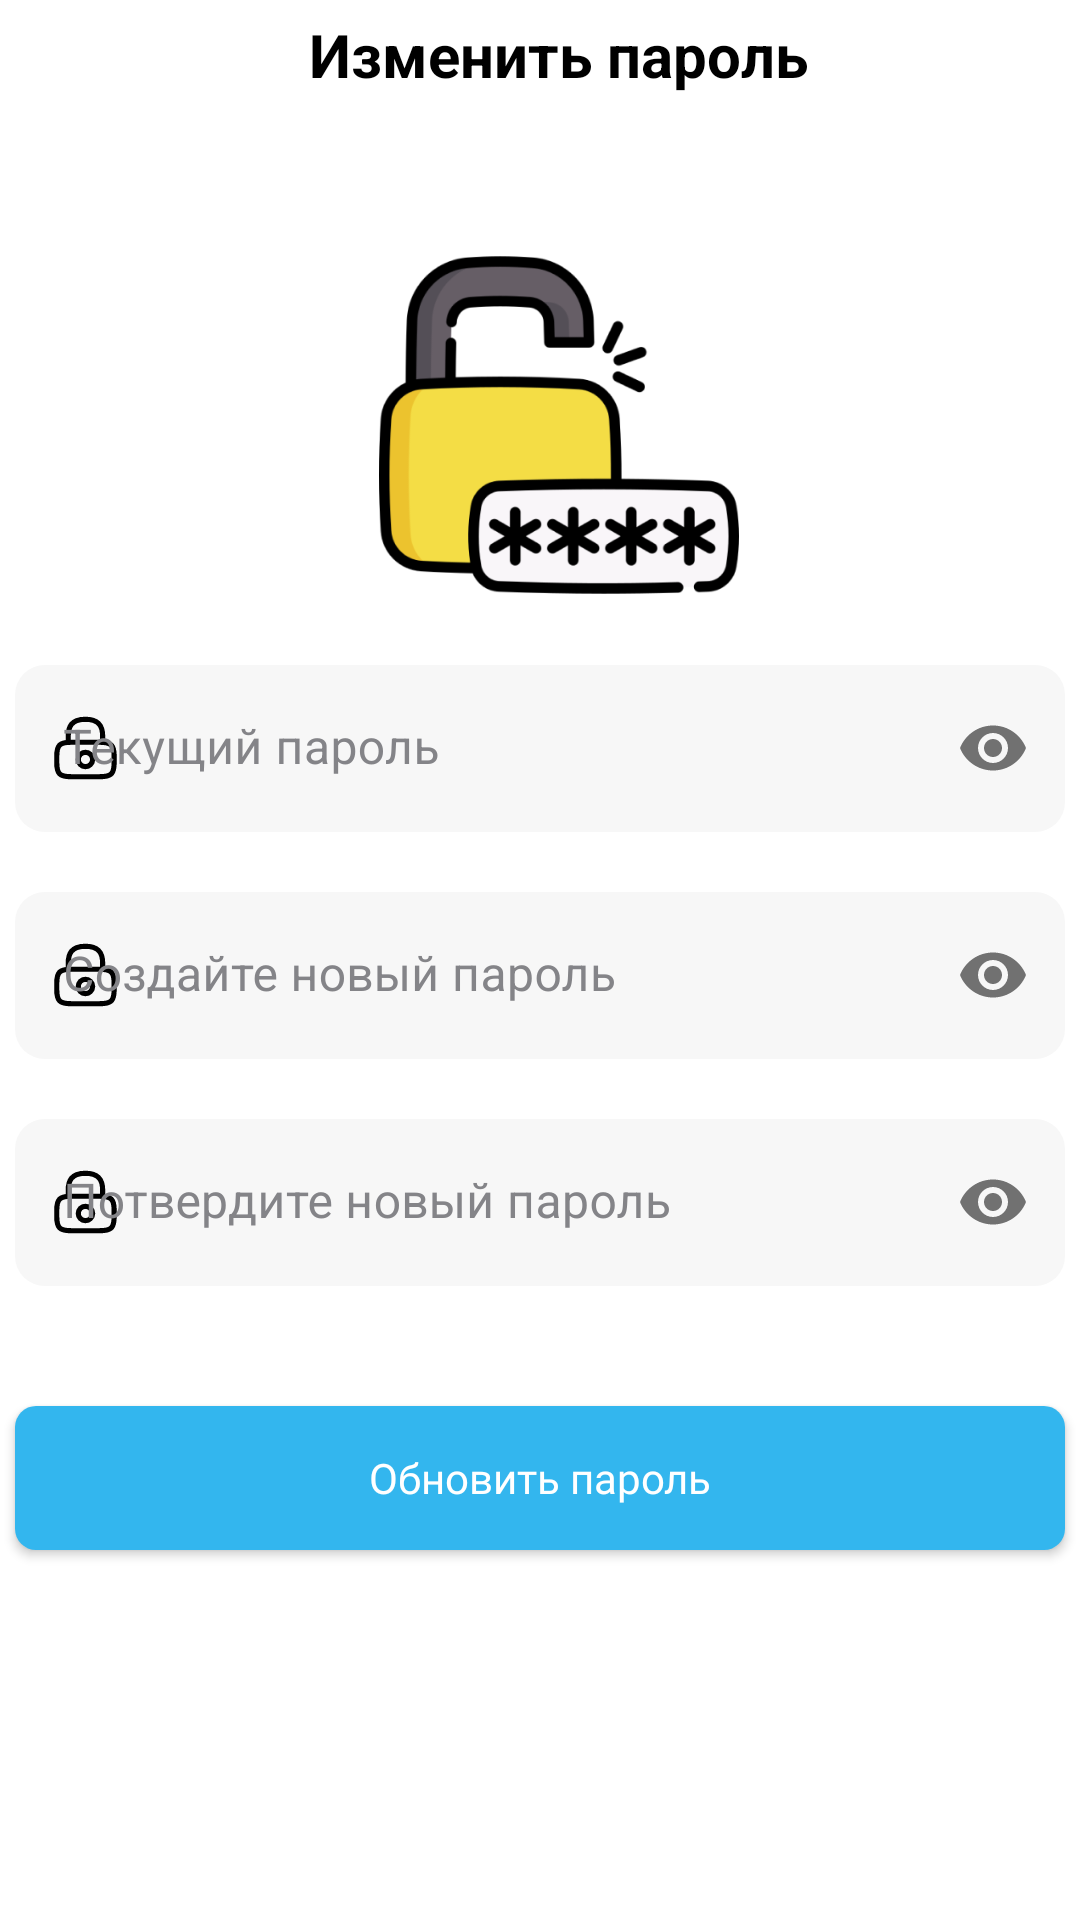

The Android layout XML behind this screen, and the referenced resources:
<!-- AndroidManifest.xml: application theme Theme.Market -->
<!-- res/layout/fragment_edit_password.xml -->
<?xml version="1.0" encoding="utf-8"?>
<androidx.constraintlayout.widget.ConstraintLayout xmlns:android="http://schemas.android.com/apk/res/android"
    android:layout_width="match_parent"
    android:layout_height="match_parent"
    xmlns:app="http://schemas.android.com/apk/res-auto">

    <androidx.constraintlayout.widget.Guideline
        android:id="@+id/guideline_ver1"
        android:layout_width="wrap_content"
        android:layout_height="wrap_content"
        android:orientation="vertical"
        app:layout_constraintGuide_begin="16dp" />

    <androidx.constraintlayout.widget.Guideline
        android:id="@+id/guideline_ver2"
        android:layout_width="wrap_content"
        android:layout_height="wrap_content"
        android:orientation="vertical"
        app:layout_constraintGuide_end="16dp" />

    <androidx.constraintlayout.widget.Guideline
        android:id="@+id/guideline_hor1"
        android:layout_width="wrap_content"
        android:layout_height="wrap_content"
        android:orientation="horizontal"
        app:layout_constraintGuide_begin="15dp" />

    <androidx.constraintlayout.widget.Guideline
        android:id="@+id/guideline_hor2"
        android:layout_width="wrap_content"
        android:layout_height="wrap_content"
        android:orientation="horizontal"
        app:layout_constraintGuide_end="15dp" />

    <ImageView
        android:id="@+id/btn_back"
        android:layout_width="wrap_content"
        android:layout_height="wrap_content"
        android:layout_margin="8dp"
        android:padding="10dp"
        android:src="@drawable/ic_back"
        android:translationZ="10dp"
        app:layout_constraintStart_toStartOf="parent"
        app:layout_constraintTop_toTopOf="parent"
        app:tint="@color/black" />

    <TextView
        android:id="@+id/tv_edit_password"
        android:layout_width="wrap_content"
        android:layout_height="wrap_content"
        android:text="Изменить пароль"
        android:textColor="@color/black"
        android:textSize="20sp"
        android:textStyle="bold"
        android:translationZ="10dp"
        app:layout_constraintBottom_toBottomOf="@id/btn_back"
        app:layout_constraintEnd_toEndOf="@id/guideline_ver2"
        app:layout_constraintStart_toEndOf="@id/btn_back"
        app:layout_constraintTop_toTopOf="@id/btn_back" />

    <ImageView
        android:id="@+id/iv_lock"
        android:layout_width="120dp"
        android:layout_height="120dp"
        android:layout_marginTop="50dp"
        android:src="@drawable/iv_lock"
        app:layout_constraintTop_toBottomOf="@id/tv_edit_password"
        app:layout_constraintStart_toStartOf="@id/tv_edit_password"
        app:layout_constraintEnd_toEndOf="@id/tv_edit_password"/>

    <com.google.android.material.textfield.TextInputLayout
        android:id="@+id/last_password"
        android:layout_width="350dp"
        android:layout_height="wrap_content"
        android:layout_marginTop="20dp"
        app:startIconDrawable="@drawable/ic_lock"
        android:hint="Текущий пароль"
        app:passwordToggleEnabled="true"
        android:textColorHint="@color/custom_color_grey"
        style="@style/StyleCustomTextInputLayout"
        app:layout_constraintEnd_toEndOf="@id/guideline_ver2"
        app:layout_constraintStart_toStartOf="@id/guideline_ver1"
        app:layout_constraintTop_toBottomOf="@+id/iv_lock">

        <com.google.android.material.textfield.TextInputEditText
            android:id="@+id/et_last_password"
            android:layout_width="match_parent"
            android:layout_height="match_parent"
            android:inputType="textPassword"
            android:textCursorDrawable="@null"
            android:textColor="@color/black"
            android:maxLines="1"
            android:background="@drawable/bg_text_field"/>
    </com.google.android.material.textfield.TextInputLayout>

    <com.google.android.material.textfield.TextInputLayout
        android:id="@+id/new_password"
        android:layout_width="350dp"
        android:layout_height="wrap_content"
        android:layout_marginTop="20dp"
        app:startIconDrawable="@drawable/ic_lock"
        android:hint="Создайте новый пароль"
        app:passwordToggleEnabled="true"
        android:textColorHint="@color/custom_color_grey"
        style="@style/StyleCustomTextInputLayout"
        app:layout_constraintEnd_toEndOf="@id/guideline_ver2"
        app:layout_constraintStart_toStartOf="@id/guideline_ver1"
        app:layout_constraintTop_toBottomOf="@+id/last_password">

        <com.google.android.material.textfield.TextInputEditText
            android:id="@+id/et_new_password"
            android:layout_width="match_parent"
            android:layout_height="match_parent"
            android:inputType="textPassword"
            android:textCursorDrawable="@null"
            android:textColor="@color/black"
            android:maxLines="1"
            android:background="@drawable/bg_text_field"/>
    </com.google.android.material.textfield.TextInputLayout>

    <com.google.android.material.textfield.TextInputLayout
        android:id="@+id/confirm_new_password"
        android:layout_width="350dp"
        android:layout_height="wrap_content"
        android:layout_marginTop="20dp"
        app:startIconDrawable="@drawable/ic_lock"
        android:hint="Потвердите новый пароль"
        app:passwordToggleEnabled="true"
        android:textColorHint="@color/custom_color_grey"
        style="@style/StyleCustomTextInputLayout"
        app:layout_constraintEnd_toEndOf="@id/guideline_ver2"
        app:layout_constraintStart_toStartOf="@id/guideline_ver1"
        app:layout_constraintTop_toBottomOf="@+id/new_password">

        <com.google.android.material.textfield.TextInputEditText
            android:id="@+id/et_confirm_new_password"
            android:layout_width="match_parent"
            android:layout_height="match_parent"
            android:inputType="textPassword"
            android:textCursorDrawable="@null"
            android:textColor="@color/black"
            android:maxLines="1"
            android:background="@drawable/bg_text_field"/>
    </com.google.android.material.textfield.TextInputLayout>

    <androidx.appcompat.widget.AppCompatButton
        android:id="@+id/btn_update_password"
        android:layout_width="0dp"
        android:layout_height="wrap_content"
        android:text="Обновить пароль"
        android:textAllCaps="false"
        android:textColor="#FFFFFF"
        android:background="@drawable/bg_btn_registration"
        android:layout_marginTop="40dp"
        android:fontFamily="@font/montserrat"
        app:layout_constraintTop_toBottomOf="@id/confirm_new_password"
        app:layout_constraintStart_toStartOf="@id/confirm_new_password"
        app:layout_constraintEnd_toEndOf="@id/confirm_new_password"/>

</androidx.constraintlayout.widget.ConstraintLayout>
<!-- resources referenced by this layout -->
<resources>
  <color name="black">#FF000000</color>
  <color name="custom_color_grey">#848488</color>
  <!-- drawable bg_btn_registration (drawable) -->
  <?xml version="1.0" encoding="utf-8"?>
  <shape xmlns:android="http://schemas.android.com/apk/res/android">
  
      <solid android:color="@color/color_custom_blue"/>
      <corners android:radius="7dp"/>
  
  </shape>
  <!-- drawable bg_text_field (drawable) -->
  <?xml version="1.0" encoding="utf-8"?>
  <selector xmlns:android="http://schemas.android.com/apk/res/android">
      <item android:state_focused="true">
          <shape android:shape="rectangle">
              <solid android:color="@color/color_custom_white"/>
              <stroke android:width="1dp" android:color="@color/black"/>
              <corners android:radius="10dp"/>
          </shape>
      </item>
  
      <item android:state_focused="false">
          <shape android:shape="rectangle">
              <solid android:color="@color/color_custom_white"/>
              <corners android:radius="10dp"/>
          </shape>
      </item>
  </selector>
  <!-- drawable ic_lock (drawable) -->
  <vector android:height="24dp" android:viewportHeight="18"
      android:viewportWidth="18" android:width="24dp" xmlns:android="http://schemas.android.com/apk/res/android">
      <path android:fillColor="#00000000"
          android:pathData="M4.307,7.564V6.129C4.307,3.753 5.025,1.822 8.614,1.822C12.203,1.822 12.921,3.753 12.921,6.129V7.564"
          android:strokeColor="#292D32" android:strokeLineCap="round"
          android:strokeLineJoin="round" android:strokeWidth="1.29212"/>
      <path android:fillColor="#00000000"
          android:pathData="M8.614,13.666C9.605,13.666 10.409,12.863 10.409,11.871C10.409,10.88 9.605,10.077 8.614,10.077C7.623,10.077 6.819,10.88 6.819,11.871C6.819,12.863 7.623,13.666 8.614,13.666Z"
          android:strokeColor="#292D32" android:strokeLineCap="round"
          android:strokeLineJoin="round" android:strokeWidth="1.29212"/>
      <path android:fillColor="#00000000"
          android:pathData="M12.203,16.178H5.025C2.154,16.178 1.436,15.461 1.436,12.589V11.153C1.436,8.282 2.154,7.564 5.025,7.564H12.203C15.075,7.564 15.793,8.282 15.793,11.153V12.589C15.793,15.461 15.075,16.178 12.203,16.178Z"
          android:strokeColor="#292D32" android:strokeLineCap="round"
          android:strokeLineJoin="round" android:strokeWidth="1.29212"/>
  </vector>
  <!-- drawable iv_lock: png bitmap (drawable-v24, 33796 bytes) -->
  <style name="StyleCustomTextInputLayout" parent="Widget.MaterialComponents.TextInputLayout.FilledBox">
          <item name="android:textColorHint">@color/custom_color_grey</item>
          <item name="hintTextColor">@color/custom_color_grey</item>
          <item name="startIconTint">@color/black</item>
          <item name="boxStrokeWidth">0dp</item>
          <item name="boxStrokeWidthFocused">0dp</item>
      </style>
  <style name="Theme.Market" parent="Theme.MaterialComponents.DayNight.NoActionBar">
          
          <item name="colorPrimary">@color/purple_500</item>
          <item name="colorPrimaryVariant">@color/purple_700</item>
          <item name="colorOnPrimary">@color/white</item>
          
          <item name="colorSecondary">@color/teal_200</item>
          <item name="colorSecondaryVariant">@color/teal_700</item>
          <item name="colorOnSecondary">@color/black</item>
          
          <item name="android:statusBarColor">@color/white</item>
          <item name="android:windowLightStatusBar">true</item>
          
      </style>
  <color name="color_custom_blue">#33B6EE</color>
  <color name="color_custom_white">#F7F7F7</color>
  <color name="purple_500">#FF6200EE</color>
  <color name="purple_700">#FF3700B3</color>
  <color name="white">#FFFFFFFF</color>
  <color name="teal_200">#FF03DAC5</color>
  <color name="teal_700">#FF018786</color>
</resources>
